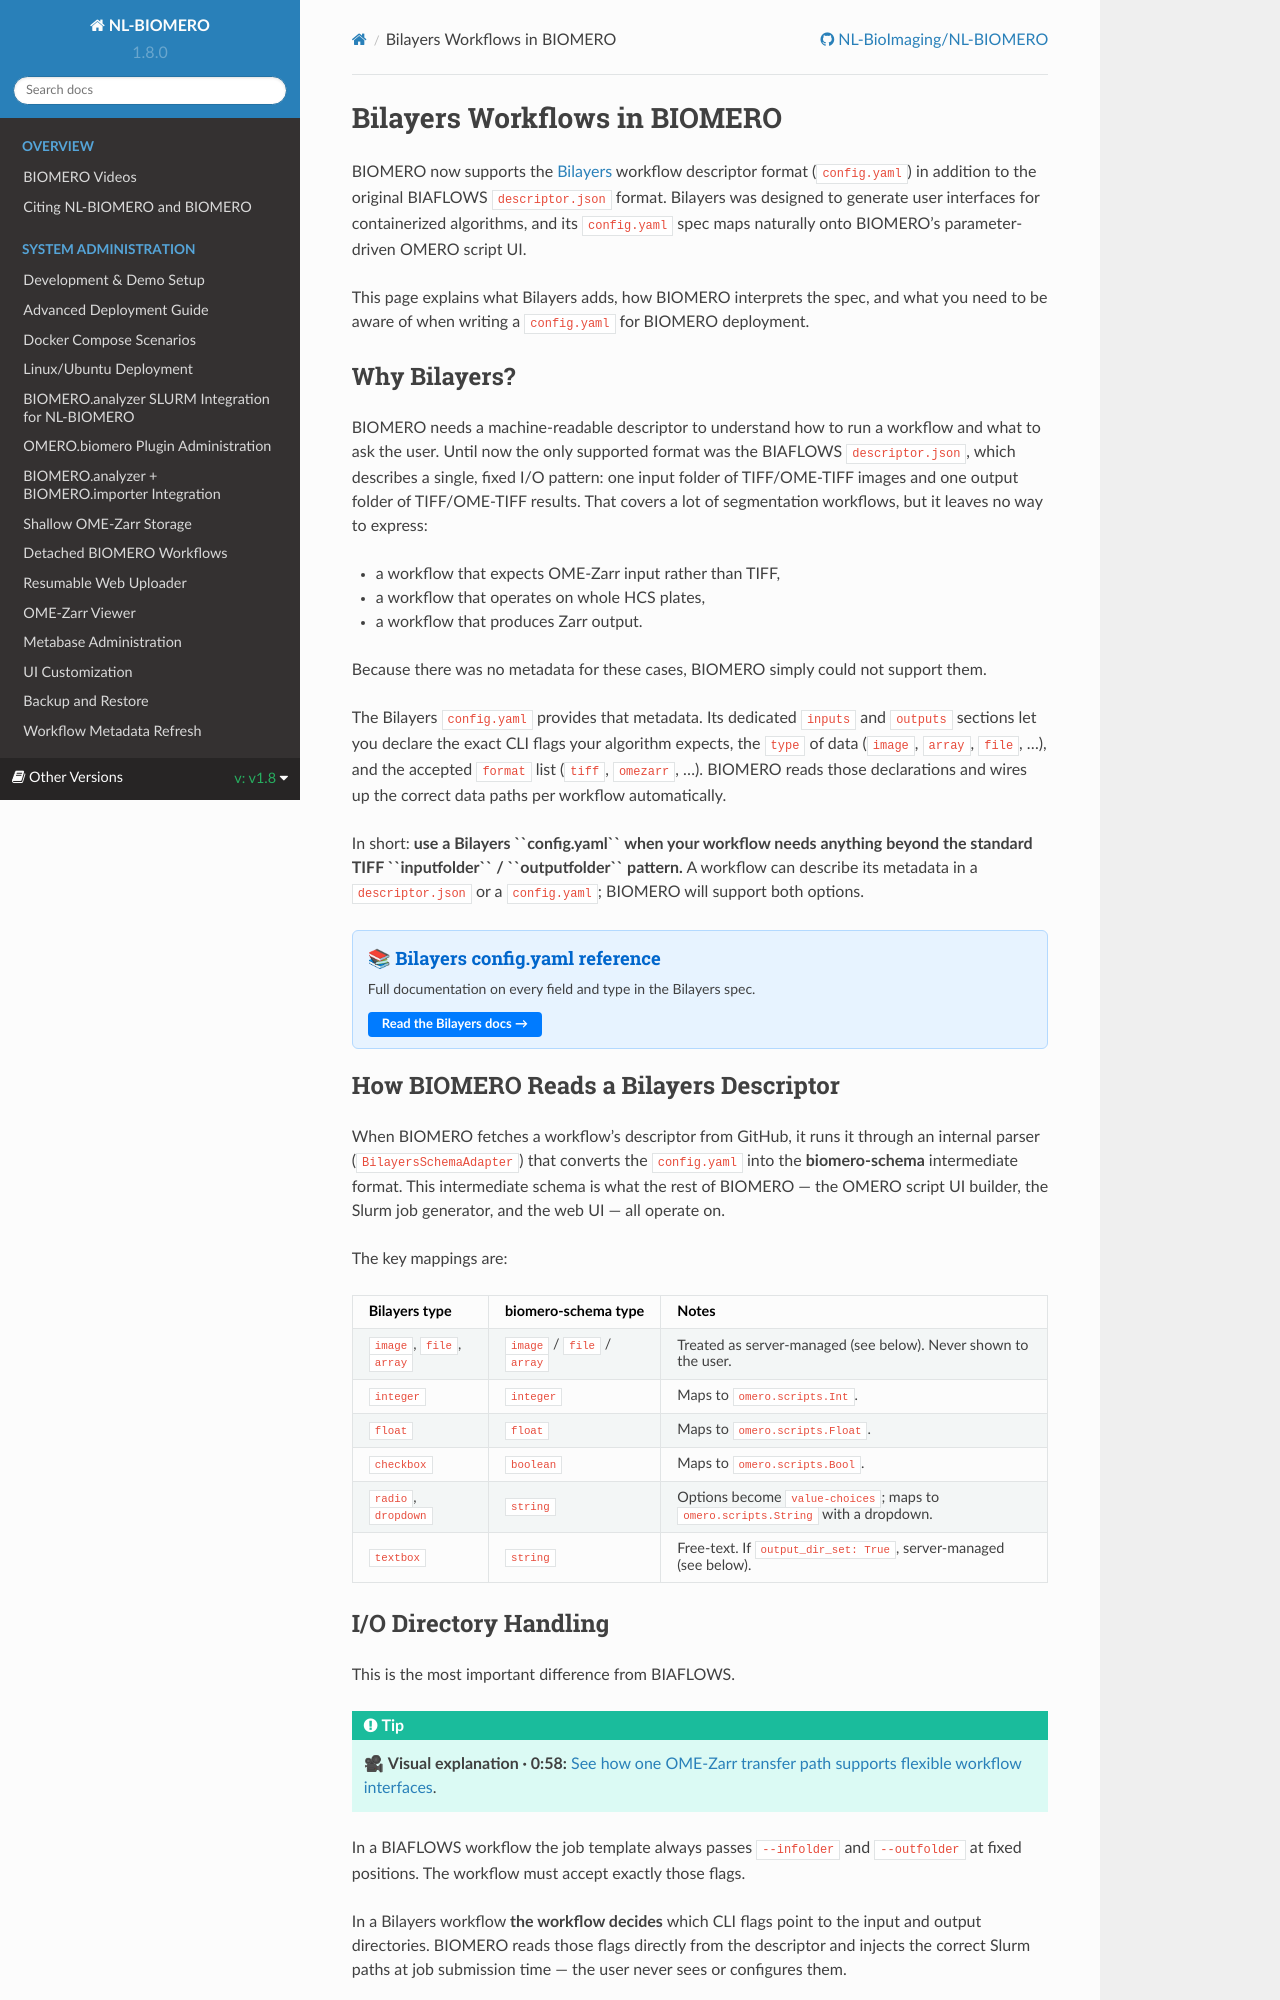

repository: NL-BioImaging/NL-BIOMERO · page: latest/developer/bilayers-workflows.html · generator: sphinx

Bilayers Workflows in BIOMERO
==============================

BIOMERO now supports the `Bilayers <https://bilayers.org>`_ workflow descriptor format
(``config.yaml``) in addition to the original BIAFLOWS ``descriptor.json`` format.
Bilayers was designed to generate user interfaces for containerized algorithms, and its
``config.yaml`` spec maps naturally onto BIOMERO's parameter-driven OMERO script UI.

This page explains what Bilayers adds, how BIOMERO interprets the spec, and what you
need to be aware of when writing a ``config.yaml`` for BIOMERO deployment.

Why Bilayers?
-------------

BIOMERO needs a machine-readable descriptor to understand how to run a workflow and
what to ask the user.  Until now the only supported format was the BIAFLOWS
``descriptor.json``, which describes a single, fixed I/O pattern: one input folder of
TIFF/OME-TIFF images and one output folder of TIFF/OME-TIFF results.  That covers a
lot of segmentation workflows, but it leaves no way to express:

* a workflow that expects OME-Zarr input rather than TIFF,
* a workflow that operates on whole HCS plates,
* a workflow that produces Zarr output.

Because there was no metadata for these cases, BIOMERO simply could not support them.

The Bilayers ``config.yaml`` provides that metadata.  Its dedicated ``inputs`` and
``outputs`` sections let you declare the exact CLI flags your algorithm expects, the
``type`` of data (``image``, ``array``, ``file``, …), and the accepted ``format`` list
(``tiff``, ``omezarr``, …).  BIOMERO reads those declarations and wires up the correct
data paths per workflow automatically.

In short: **use a Bilayers ``config.yaml`` when your workflow needs anything beyond
the standard TIFF ``inputfolder`` / ``outputfolder`` pattern.**  A workflow can describe
its metadata in a ``descriptor.json`` or a ``config.yaml``; BIOMERO will support both options.

.. raw:: html

   <div style="background: #e7f3ff; border: 1px solid #b3d9ff; padding: 15px; border-radius: 6px; margin: 20px 0;">
   <h4 style="margin: 0 0 8px 0; color: #0066cc;">📚 Bilayers config.yaml reference</h4>
   <p style="margin: 0 0 12px 0; font-size: 14px;">Full documentation on every field and type in the Bilayers spec.</p>
   <a href="https://bilayers.org/understanding-config/" target="_blank" style="background: #007bff; color: white; padding: 6px 14px; text-decoration: none; border-radius: 4px; font-weight: bold; font-size: 13px;">Read the Bilayers docs →</a>
   </div>

How BIOMERO Reads a Bilayers Descriptor
-----------------------------------------

When BIOMERO fetches a workflow's descriptor from GitHub, it runs it through an
internal parser (``BilayersSchemaAdapter``) that converts the ``config.yaml`` into the
**biomero-schema** intermediate format.  This intermediate schema is what the rest of
BIOMERO — the OMERO script UI builder, the Slurm job generator, and the web UI — all
operate on.

The key mappings are:

.. list-table::
   :header-rows: 1
   :widths: 20 20 60

   * - Bilayers type
     - biomero-schema type
     - Notes
   * - ``image``, ``file``, ``array``
     - ``image`` / ``file`` / ``array``
     - Treated as server-managed (see below). Never shown to the user.
   * - ``integer``
     - ``integer``
     - Maps to ``omero.scripts.Int``.
   * - ``float``
     - ``float``
     - Maps to ``omero.scripts.Float``.
   * - ``checkbox``
     - ``boolean``
     - Maps to ``omero.scripts.Bool``.
   * - ``radio``, ``dropdown``
     - ``string``
     - Options become ``value-choices``; maps to ``omero.scripts.String`` with a dropdown.
   * - ``textbox``
     - ``string``
     - Free-text. If ``output_dir_set: True``, server-managed (see below).
